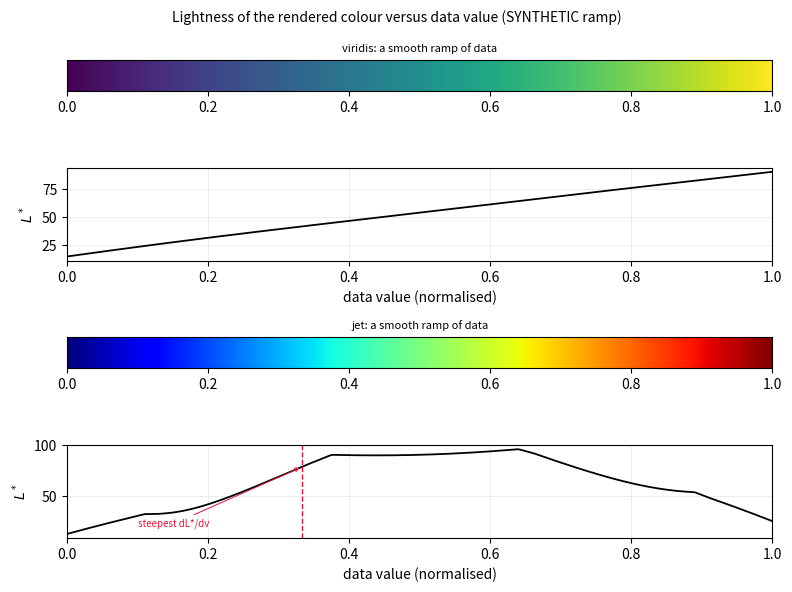
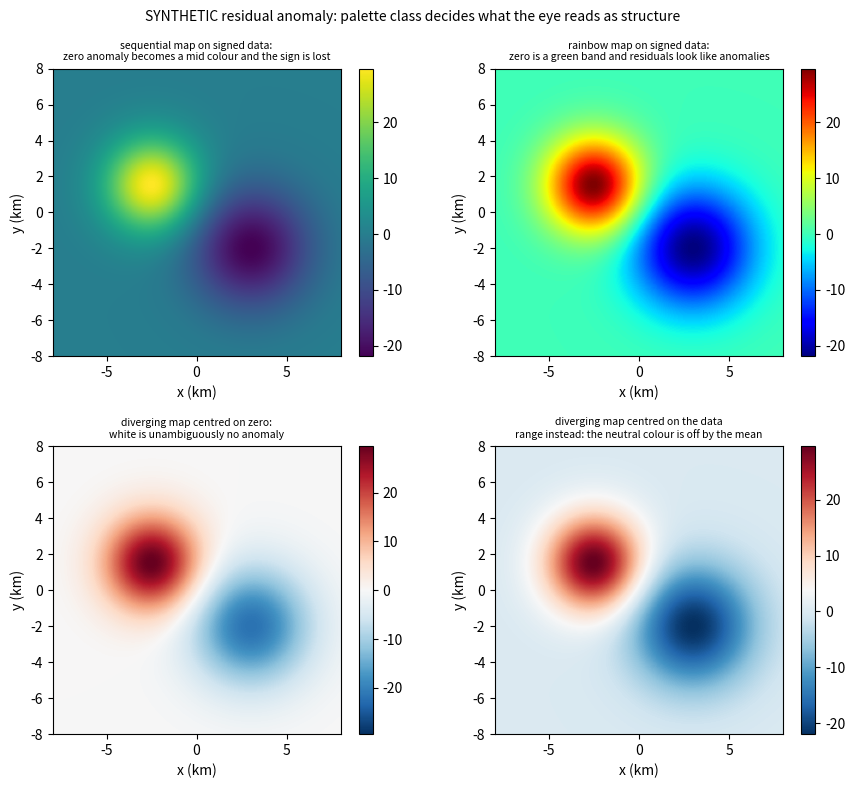
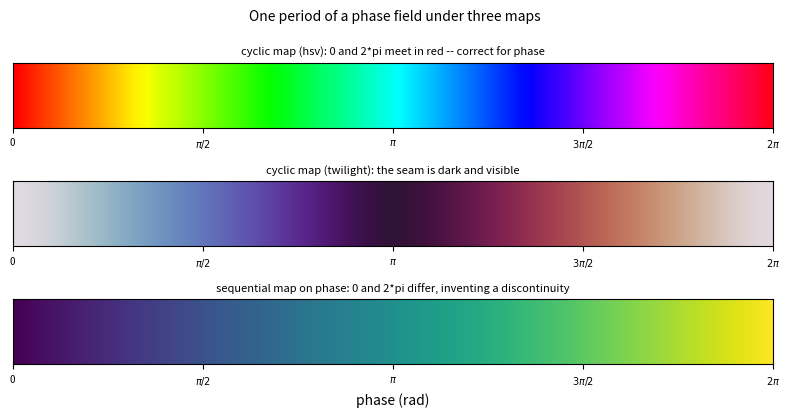

The matplotlib source for these figures, in order:
"""Colour perception: sequential, diverging and the case against rainbow.

Run:  .venv/bin/python 06_colormaps_perception_demo.py
Requires: numpy, matplotlib (Agg).

Companion to lesson 03-05-06.

Instead of asserting that rainbow colormaps are bad, this script measures three
properties of every candidate palette by converting its 256 sRGB entries to CIE
L* (the perceptually uniform lightness):

* ``L* span``            -- how much lightness the map has to work with.
* ``reversals``          -- how many times the lightness changes direction as
                            the data value increases. Each reversal is a place
                            where a smooth ramp of data looks like it has an
                            edge, because the eye reads lightness, not hue.
* ``max/median |dL*/dv|`` -- the steepest lightness gradient divided by the
                            typical one. A large value means the map amplifies
                            some data gradients and suppresses others.

A grayscale-collision count is added, because it is the direct test of whether
two different data values can be told apart when colour is unavailable.

All fields are SYNTHETIC. Images go to a temporary directory, never into the
repository.
"""

import os
import tempfile

import matplotlib

matplotlib.use("Agg")  # headless: no window, so the script cannot block
import matplotlib.pyplot as plt  # noqa: E402
import numpy as np  # noqa: E402
from matplotlib import colormaps  # noqa: E402

OUTDIR = tempfile.mkdtemp(prefix="plotting_demo06_")
N_SAMPLE = 256


def section(title):
    print()
    print("=" * 72)
    print(title)
    print("=" * 72)


def srgb_to_Lstar(rgb):
    """CIE 1976 lightness L* from sRGB in [0, 1], D65 white (Y_n = 1)."""
    c = np.asarray(rgb, dtype=float)
    lin = np.where(c <= 0.04045, c / 12.92, ((c + 0.055) / 1.055) ** 2.4)
    Y = 0.2126 * lin[..., 0] + 0.7152 * lin[..., 1] + 0.0722 * lin[..., 2]
    eps = 216.0 / 24389.0          # CIE 1976 (6/29)^3
    kappa = 24389.0 / 27.0
    f = np.where(Y > eps, np.cbrt(Y), (kappa * Y + 16.0) / 116.0)
    return 116.0 * f - 16.0


def colormap_metrics(name):
    cmap = colormaps[name]
    v = np.linspace(0.0, 1.0, N_SAMPLE)
    rgb = np.array([cmap(t)[:3] for t in v])
    L = srgb_to_Lstar(rgb)
    dL = np.diff(L)                        # per unit data step (dv = 1/255)
    reversals = int(np.sum(np.diff(np.sign(dL)) != 0))
    median_slope = float(np.median(np.abs(dL)))
    ratio = float(np.abs(dL).max() / median_slope)
    # Grayscale ambiguity: quantise L* to integer levels and, for each level,
    # measure how far apart in data space the values sharing it are.
    q = np.round(L).astype(int)
    spans = []
    for level in np.unique(q):
        idx = np.flatnonzero(q == level)
        spans.append(idx.max() - idx.min())
    max_spread = 100.0 * max(spans) / (N_SAMPLE - 1)
    wide = int(sum(1 for s in spans
                   if 100.0 * s / (N_SAMPLE - 1) > 10.0))
    return dict(L_min=float(L.min()), L_max=float(L.max()),
                L_span=float(L.max() - L.min()), reversals=reversals,
                ratio=ratio, max_spread=max_spread, wide=wide,
                L=L, dL=dL, rgb=rgb)


def part1_metrics_table():
    section("1. Measured lightness metrics for the maps in common use")

    families = {
        "viridis": "sequential (perceptually uniform)",
        "cividis": "sequential, colour-vision-deficiency optimised",
        "Greys": "sequential, monochrome",
        "magma": "sequential (perceptually uniform)",
        "jet": "rainbow (legacy default)",
        "turbo": "rainbow (smoother legacy default)",
        "hsv": "cyclic / hue-only",
        "RdBu_r": "diverging",
        "seismic": "diverging",
    }
    print(f"  {'colormap':<10}{'family':<46}{'L* span':>8}{'rev':>5}"
          f"{'max/med':>9}")
    metrics = {}
    for name, fam in families.items():
        m = colormap_metrics(name)
        metrics[name] = m
        print(f"  {name:<10}{fam:<46}{m['L_span']:>8.1f}{m['reversals']:>5}"
              f"{m['ratio']:>9.2f}")
    print()
    print("  'rev' counts the sign changes of dL*/dv. Zero means lightness rises")
    print("  monotonically with the data, so brightness is a faithful proxy for")
    print("  value. viridis, cividis, Greys and magma all score 0. jet and hsv")
    print("  each score 5 and turbo 1; every one of those reversals is a place")
    print("  where a smooth ramp of data renders with a lightness step the data")
    print("  do not contain. RdBu_r and seismic also score 1, and that reversal")
    print("  is not a defect: a diverging map is DEFINED by lightness peaking in")
    print("  the middle, because its job is to make the centre conspicuous.")
    return metrics, families


def part2_false_boundaries(metrics):
    section("2. Where the false boundaries sit in a smooth ramp")

    v = np.linspace(0.0, 1.0, N_SAMPLE)[:-1]
    for name in ("viridis", "jet", "turbo", "hsv"):
        m = metrics[name]
        dL = m["dL"]
        k = int(np.argmax(np.abs(dL)))
        col = tuple(int(c) for c in (m["rgb"][k] * 255).round())
        print(f"  {name:<8} steepest step at data fraction {v[k]:.3f}:"
              f" |dL*| = {abs(dL[k]):.3f} against a median of"
              f" {np.median(np.abs(dL)):.3f}")
        print(f"           so the map runs {m['ratio']:.2f} times faster"
              f" through lightness there than it typically does;")
        print(f"           colour at that step: sRGB {col}")
    print()
    print("  Read the jet row against the viridis row. viridis's largest")
    print("  acceleration is 1.19 times its own median rate; turbo reaches 2.36")
    print("  and hsv 5.64. The jet step sits at data fraction 0.333, in the")
    print("  blue-to-cyan transition, where the map runs 1.69 times its typical")
    print("  rate through lightness. An isopleth of constant data value rendered")
    print("  through such a step acquires a brightness halo, and the eye draws a")
    print("  contour the data never asked for. The lightness channel is what")
    print("  carries the edge; the hue change on top of it only makes the")
    print("  artefact look more like structure.")

    fig, axes = plt.subplots(4, 1, figsize=(8.0, 6.0), dpi=150,
                            gridspec_kw=dict(height_ratios=[1, 3, 1, 3]))
    ramp = np.linspace(0, 1, 512)[None, :]
    for row, name in zip((0, 2), ("viridis", "jet")):
        ax = axes[row]
        ax.imshow(ramp, aspect="auto", cmap=name, extent=[0, 1, 0, 1])
        ax.set_yticks([])
        ax.set_title(f"{name}: a smooth ramp of data", fontsize=8)
        ax2 = axes[row + 1]
        vv = np.linspace(0, 1, N_SAMPLE)
        ax2.plot(vv, metrics[name]["L"], color="k", lw=1.3)
        ax2.set_ylabel(r"$L^*$")
        ax2.set_xlim(0, 1)
        ax2.grid(True, lw=0.4, alpha=0.4)
        if name == "jet":
            k = int(np.argmax(np.abs(metrics[name]["dL"])))
            ax2.axvline(vv[k], color="crimson", lw=1.0, ls="--")
            ax2.annotate("steepest dL*/dv", xy=(vv[k], metrics[name]["L"][k]),
                         xytext=(0.1, 20), fontsize=7, color="crimson",
                         arrowprops=dict(arrowstyle="->", color="crimson",
                                         lw=0.7))
    axes[3].set_xlabel("data value (normalised)")
    axes[1].set_xlabel("data value (normalised)")
    fig.suptitle("Lightness of the rendered colour versus data value "
                 "(SYNTHETIC ramp)", fontsize=10)
    fig.tight_layout()
    path = os.path.join(OUTDIR, "06_lightness.png")
    fig.savefig(path, dpi=150)
    plt.close(fig)
    print(f"  saved {os.path.basename(path)}  (150 dpi, 4 stacked panels)")


def part3_gray_and_signed():
    section("3. Grayscale collapse and the diverging choice")

    print("  For a viewer who cannot separate hues, or a black-and-white print,")
    print("  the figure is its own lightness map. Two data values that share a")
    print("  lightness are then indistinguishable, and the measure of the damage")
    print("  is how far apart in data space those values are.")
    print()
    print(f"  {'colormap':<10}{'widest shared L* bin':>22}{'bins spanning >10 %':>21}")
    for name in ("viridis", "cividis", "Greys", "jet", "turbo", "hsv"):
        m = colormap_metrics(name)
        print(f"  {name:<10}{m['max_spread']:>21.1f} %{m['wide']:>21}")
    print()
    print("  For a monotone map every shared bin holds consecutive data values,")
    print("  so the widest bin spans a fraction of a per cent of the range. For")
    print("  the rainbow maps the widest bin spans tens of per cent, because two")
    print("  values at opposite ends of the scale have the same brightness and")
    print("  the figure says they are the same.")

    # SYNTHETIC signed anomaly field.
    g = np.linspace(-8, 8, 240)
    X, Y = np.meshgrid(g, g)
    field = (30 * np.exp(-((X + 2.5) ** 2 + (Y - 1.5) ** 2) / 7)
             - 22 * np.exp(-((X - 3.0) ** 2 + (Y + 2.0) ** 2) / 11))

    vmax = np.abs(field).max()
    fig, axes = plt.subplots(2, 2, figsize=(9.0, 8.0), dpi=150)
    panels = [
        (axes[0, 0], "viridis", None, None, "sequential map on signed data:\n"
         "zero anomaly becomes a mid colour and the sign is lost"),
        (axes[0, 1], "jet", None, None, "rainbow map on signed data:\n"
         "zero is a green band and residuals look like anomalies"),
        (axes[1, 0], "RdBu_r", -vmax, +vmax, "diverging map centred on zero:\n"
         "white is unambiguously no anomaly"),
        (axes[1, 1], "RdBu_r", None, None, "diverging map centred on the data\n"
         "range instead: the neutral colour is off by the mean"),
    ]
    for ax, cmap, vmin, vmax_, note in panels:
        im = ax.imshow(field, cmap=cmap, origin="lower",
                       extent=[g[0], g[-1], g[0], g[-1]],
                       vmin=vmin, vmax=vmax_)
        fig.colorbar(im, ax=ax, fraction=0.046)
        ax.set_title(note, fontsize=7.5)
        ax.set_xlabel("x (km)")
        ax.set_ylabel("y (km)")
    fig.suptitle("SYNTHETIC residual anomaly: palette class decides what the "
                 "eye reads as structure", fontsize=10)
    fig.tight_layout()
    path = os.path.join(OUTDIR, "06_sequential_vs_diverging.png")
    fig.savefig(path, dpi=150)
    plt.close(fig)
    print(f"  saved {os.path.basename(path)}  (150 dpi, 4 panels)")

    print()
    lo, hi = field.min(), field.max()
    midrange = 0.5 * (lo + hi)
    print(f"  field statistics: min {lo:+.3f}, max {hi:+.3f},"
          f" mean {field.mean():+.3f} mGal")
    print(f"  With vmin/vmax set to the data range ({lo:+.3f}, {hi:+.3f}), the")
    print(f"  neutral colour of a diverging palette sits at the MIDRANGE")
    print(f"  {midrange:+.3f} mGal -- not at zero, and not at the mean either.")
    print(f"  So a {abs(midrange):.3f} mGal anomaly is rendered as 'no anomaly',")
    print(f"  while the field's own mean is only {field.mean():+.3f} mGal. The two")
    print("  candidates are different numbers; neither is zero, which is the value")
    print("  the physics requires.")


def part4_cyclic():
    section("4. A cyclic quantity needs a cyclic map, and the seam must be shown")

    phase = np.linspace(0.0, 2 * np.pi, 512)[None, :]
    fig, axes = plt.subplots(3, 1, figsize=(8.0, 4.2), dpi=150)
    for ax, cmap, note in zip(
            axes, ("hsv", "twilight", "viridis"),
            ("cyclic map (hsv): 0 and 2*pi meet in red -- correct for phase",
             "cyclic map (twilight): the seam is dark and visible",
             "sequential map on phase: 0 and 2*pi differ, inventing a "
             "discontinuity")):
        im = ax.imshow(phase, aspect="auto", cmap=cmap,
                       extent=[0, 2 * np.pi, 0, 1])
        ax.set_yticks([])
        ax.set_title(note, fontsize=8)
        for ax2 in (ax,):
            ax2.set_xticks([0, np.pi / 2, np.pi, 3 * np.pi / 2, 2 * np.pi])
            ax2.set_xticklabels(["0", "$\\pi/2$", "$\\pi$", "$3\\pi/2$",
                                 "$2\\pi$"], fontsize=7)
    axes[-1].set_xlabel("phase (rad)")
    fig.suptitle("One period of a phase field under three maps", fontsize=10)
    fig.tight_layout()
    path = os.path.join(OUTDIR, "06_cyclic.png")
    fig.savefig(path, dpi=150)
    plt.close(fig)
    print(f"  saved {os.path.basename(path)}  (150 dpi, 3 panels)")
    end_gap = float(np.linalg.norm(np.array(colormaps["viridis"](1.0)[:3])
                                   - np.array(colormaps["viridis"](0.0)[:3])))
    wrap_gap = float(np.linalg.norm(np.array(colormaps["hsv"](1.0)[:3])
                                    - np.array(colormaps["hsv"](0.0)[:3])))
    print(f"  viridis: sRGB distance between the two ends = {end_gap:.4f}")
    print(f"  hsv    : sRGB distance between the two ends = {wrap_gap:.4f}")
    print()
    print("  A sequential map gives the first and last sample of the period")
    print(f"  clearly different colours (distance {end_gap:.4f}), so the wrap at")
    print("  the period boundary appears as a discontinuity in the field. A")
    print(f"  cyclic map nearly closes the loop (distance {wrap_gap:.4f},"
          f" {end_gap / wrap_gap:.0f} times smaller)")
    print("  and the seam carries almost no information. That is the property")
    print("  the data have, so it is the property the palette must have.")


def main():
    metrics, _ = part1_metrics_table()
    part2_false_boundaries(metrics)
    part3_gray_and_signed()
    part4_cyclic()
    print()
    print("Images written to:", OUTDIR)
    print("Nothing was written inside the repository.")


if __name__ == "__main__":
    main()
